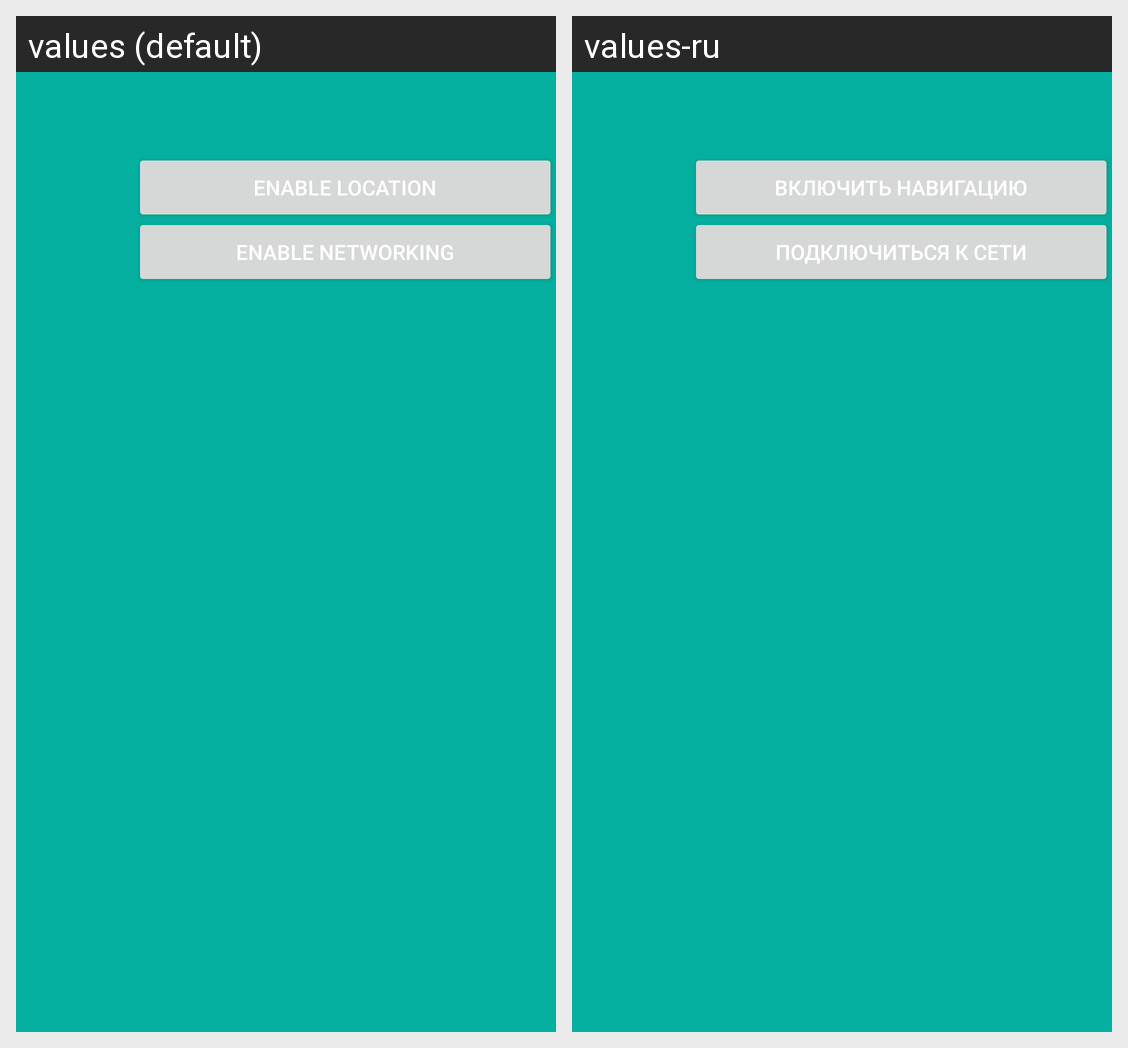

For this localized Android screen grid, give each drawn string resource with its value in every locale shown.
Android screen res/layout/activity_off_grid.xml rendered under 2 locales, left to right: values (default), values-ru. Device: Nexus 5 (rendered at 1080×1920; each locale shown at half size, 540×960, under a caption strip naming it); theme OriginalTheme.
Strings drawn on this screen, with the default value and each locale's value (text and hints the layout hard-codes, and strings that could not be matched under every locale, appear in the picture but are not listed):

button_enable_gps
  values: Enable location
  values-ru: Включить навигацию

button_enable_network
  values: Enable networking
  values-ru: Подключиться к сети
